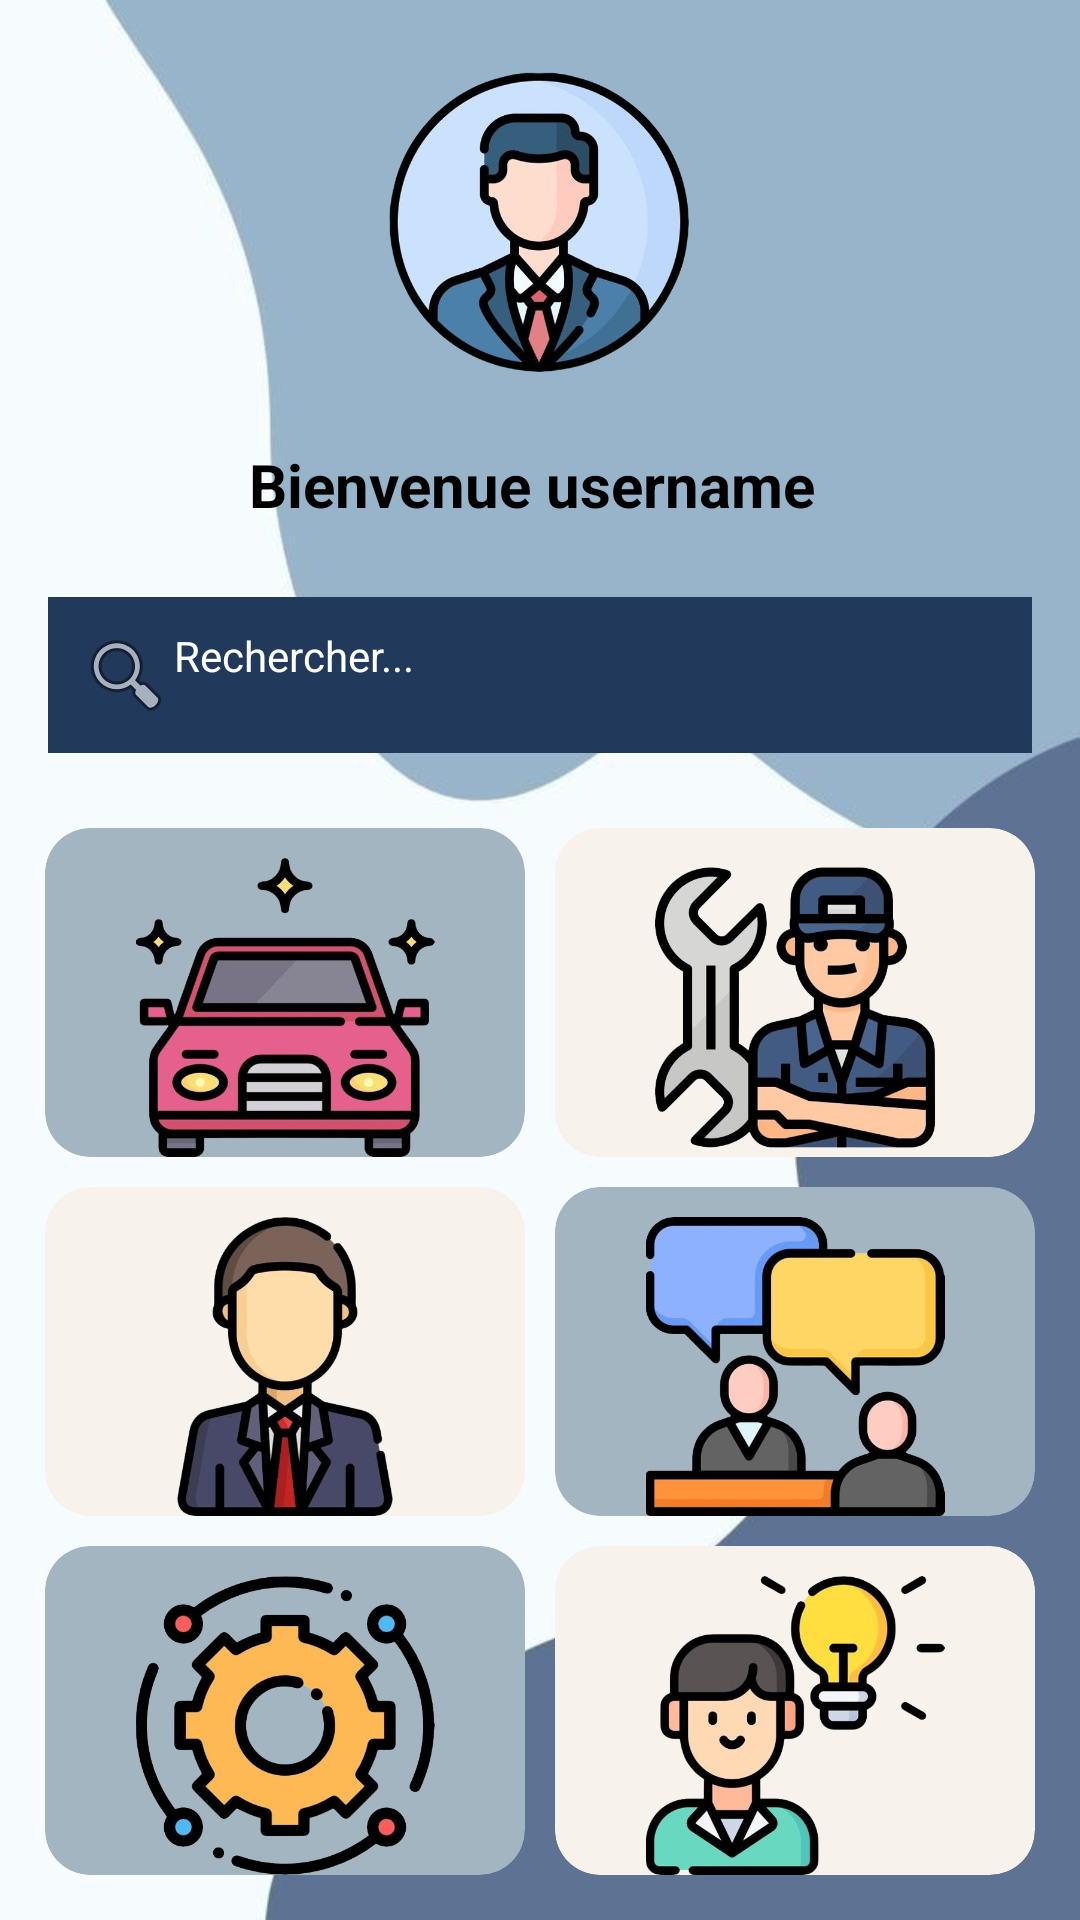

This screen was rendered from an Android layout file. Write that file and the resources it references.
<!-- AndroidManifest.xml: application theme Theme.Company -->
<!-- res/layout/activity_dashboard.xml -->
<?xml version="1.0" encoding="utf-8"?>
<androidx.constraintlayout.widget.ConstraintLayout xmlns:android="http://schemas.android.com/apk/res/android"
    xmlns:app="http://schemas.android.com/apk/res-auto"
    xmlns:tools="http://schemas.android.com/tools"
    android:layout_width="match_parent"
    android:layout_height="match_parent"
    android:background="@drawable/background"
    tools:context=".Dashboard">

    <ImageView
        android:id="@+id/profile"
        android:layout_width="200dp"
        android:layout_height="100dp"
        android:layout_marginTop="24dp"
        android:layout_marginBottom="24dp"
        android:src="@drawable/profille"
        app:layout_constraintBottom_toTopOf="@+id/textprofile"
        app:layout_constraintEnd_toEndOf="parent"
        app:layout_constraintHorizontal_bias="0.497"
        app:layout_constraintStart_toStartOf="parent"
        app:layout_constraintTop_toTopOf="parent" />

    <TextView
        android:id="@+id/textprofile"
        android:layout_width="wrap_content"
        android:layout_height="wrap_content"
        android:layout_marginBottom="24dp"
        android:text="Bienvenue username "
        android:textColor="@color/black"
        android:textSize="20sp"
        android:textStyle="bold"
        app:layout_constraintBottom_toTopOf="@+id/Search"
        app:layout_constraintEnd_toEndOf="@id/profile"
        app:layout_constraintStart_toStartOf="@id/profile"
        app:layout_constraintTop_toBottomOf="@id/profile" />


    <EditText
        android:id="@+id/Search"
        android:layout_width="0dp"
        android:layout_height="wrap_content"
        android:layout_marginStart="16dp"
        android:layout_marginTop="32dp"
        android:layout_marginEnd="16dp"
        android:layout_marginBottom="10dp"
        android:background="#213A5C"
        android:drawableStart="@android:drawable/ic_menu_search"
        android:hint="Rechercher..."
        android:inputType="text"
        android:textColorHint="@color/white"
        android:padding="10dp"
        android:textSize="14sp"
        app:cardCornerRadius="15dp"
        app:layout_constraintBottom_toTopOf="@+id/gridLayout"
        app:layout_constraintEnd_toEndOf="parent"
        app:layout_constraintStart_toStartOf="parent"
        app:layout_constraintTop_toTopOf="parent" />


    <GridLayout
        android:id="@+id/gridLayout"
        android:layout_width="0dp"
        android:layout_height="0dp"
        android:layout_margin="10dp"
        android:columnCount="2"
        android:rowCount="3"
        app:layout_constraintBottom_toBottomOf="parent"
        app:layout_constraintEnd_toEndOf="parent"
        app:layout_constraintStart_toStartOf="parent"
        app:layout_constraintTop_toBottomOf="@id/Search">

        <androidx.cardview.widget.CardView
            android:id="@+id/card1"
            android:layout_width="0dp"
            android:layout_height="0dp"
            android:layout_rowWeight="1"
            android:layout_columnWeight="1"
            android:layout_margin="5dp"
            app:cardCornerRadius="15dp"
            app:cardElevation="15dp"
            android:backgroundTint="#A3B5C0">

            <RelativeLayout
                android:layout_width="match_parent"
                android:layout_height="match_parent">

                <ImageView
                    android:id="@+id/imageView"
                    android:layout_width="100dp"
                    android:layout_height="100dp"

                    android:layout_centerHorizontal="true"
                    android:layout_marginTop="10dp"
                    android:src="@drawable/vehicule" />

                <TextView
                    android:layout_width="wrap_content"
                    android:layout_height="wrap_content"
                    android:layout_below="@id/imageView"
                    android:layout_centerHorizontal="true"
                    android:text="Véhicules Liste"
                    android:textColor="@color/black"
                    android:textStyle="bold"
                    android:textSize="20dp" />

            </RelativeLayout>

        </androidx.cardview.widget.CardView>

        <androidx.cardview.widget.CardView
            android:id="@+id/card2"
            android:layout_width="0dp"
            android:layout_height="0dp"
            android:layout_rowWeight="1"
            android:layout_columnWeight="1"
            android:layout_margin="5dp"
            app:cardCornerRadius="15dp"
            app:cardElevation="15dp"
            android:backgroundTint="#F7F2EB">

            <RelativeLayout
                android:layout_width="match_parent"
                android:layout_height="match_parent">

                <ImageView
                    android:id="@+id/imageView1"
                    android:layout_width="100dp"
                    android:layout_height="100dp"

                    android:layout_centerHorizontal="true"
                    android:layout_marginTop="10dp"
                    android:src="@drawable/mecanicien" />

                <TextView
                    android:layout_width="wrap_content"
                    android:layout_height="wrap_content"
                    android:layout_below="@id/imageView1"
                    android:layout_centerHorizontal="true"
                    android:text="Mécaniciens Liste"
                    android:textSize="20dp"
                    android:textColor="@color/black"
                    android:textStyle="bold"/>


            </RelativeLayout>

        </androidx.cardview.widget.CardView>

        <androidx.cardview.widget.CardView
            android:id="@+id/card3"
            android:layout_width="0dp"
            android:layout_height="0dp"
            android:layout_rowWeight="1"
            android:layout_columnWeight="1"
            android:layout_margin="5dp"
            app:cardCornerRadius="15dp"
            app:cardElevation="15dp"
            android:backgroundTint="#F7F2EB">

            <RelativeLayout
                android:layout_width="match_parent"
                android:layout_height="match_parent">

                <ImageView
                    android:id="@+id/imageView2"
                    android:layout_width="100dp"
                    android:layout_height="100dp"

                    android:layout_centerHorizontal="true"
                    android:layout_marginTop="10dp"
                    android:src="@drawable/driver" />

                <TextView
                    android:layout_width="wrap_content"
                    android:layout_height="wrap_content"
                    android:layout_below="@id/imageView2"
                    android:layout_centerHorizontal="true"
                    android:text="Pilotes Profiles"
                    android:textSize="20dp"
                    android:textColor="@color/black"
                    android:textStyle="bold"/>


            </RelativeLayout>

        </androidx.cardview.widget.CardView>

        <androidx.cardview.widget.CardView
            android:id="@+id/card4"
            android:layout_width="0dp"
            android:layout_height="0dp"
            android:layout_rowWeight="1"
            android:layout_columnWeight="1"
            android:layout_margin="5dp"
            app:cardCornerRadius="15dp"
            app:cardElevation="15dp"
            android:backgroundTint="#A3B5C0">

            <RelativeLayout
                android:layout_width="match_parent"
                android:layout_height="match_parent">

                <ImageView
                    android:id="@+id/imageView3"
                    android:layout_width="100dp"
                    android:layout_height="100dp"

                    android:layout_centerHorizontal="true"
                    android:layout_marginTop="10dp"
                    android:src="@drawable/raport" />


                <TextView
                    android:layout_width="wrap_content"
                    android:layout_height="wrap_content"
                    android:layout_below="@id/imageView3"
                    android:layout_centerHorizontal="true"
                    android:text="Rapport"
                    android:textSize="20dp"
                    android:textColor="@color/black"
                    android:textStyle="bold"/>


            </RelativeLayout>

        </androidx.cardview.widget.CardView>

        <androidx.cardview.widget.CardView
            android:id="@+id/card5"
            android:layout_width="0dp"
            android:layout_height="0dp"
            android:layout_rowWeight="1"
            android:layout_columnWeight="1"
            android:layout_margin="5dp"
            app:cardCornerRadius="15dp"
            app:cardElevation="15dp"
            android:backgroundTint="#A3B5C0" >

            <RelativeLayout
                android:layout_width="match_parent"
                android:layout_height="match_parent">

                <ImageView
                    android:id="@+id/imageView4"
                    android:layout_width="100dp"
                    android:layout_height="100dp"

                    android:layout_centerHorizontal="true"
                    android:layout_marginTop="10dp"
                    android:src="@drawable/parametre" />


                <TextView
                    android:layout_width="wrap_content"
                    android:layout_height="wrap_content"
                    android:layout_below="@id/imageView4"
                    android:layout_centerHorizontal="true"
                    android:text="Paramétres"
                    android:textSize="20dp"
                    android:textColor="@color/black"
                    android:textStyle="bold"/>


            </RelativeLayout>

        </androidx.cardview.widget.CardView>

        <androidx.cardview.widget.CardView
            android:id="@+id/card6"
            android:layout_width="0dp"
            android:layout_height="0dp"
            android:layout_rowWeight="1"
            android:layout_columnWeight="1"
            android:layout_margin="5dp"
            app:cardCornerRadius="15dp"
            app:cardElevation="15dp"
            android:backgroundTint="#F7F2EB">

            <RelativeLayout
                android:layout_width="match_parent"
                android:layout_height="match_parent">

                <ImageView
                    android:id="@+id/imageView5"
                    android:layout_width="100dp"
                    android:layout_height="100dp"

                    android:layout_centerHorizontal="true"
                    android:layout_marginTop="10dp"
                    android:src="@drawable/profile" />

                <TextView
                    android:layout_width="wrap_content"
                    android:layout_height="wrap_content"
                    android:layout_below="@id/imageView5"
                    android:layout_centerHorizontal="true"
                    android:text="Profiles"
                    android:textSize="20dp"
                    android:textColor="@color/black"
                    android:textStyle="bold"/>


            </RelativeLayout>

        </androidx.cardview.widget.CardView>


    </GridLayout>

</androidx.constraintlayout.widget.ConstraintLayout>
<!-- resources referenced by this layout -->
<resources>
  <!-- drawable background: jpg bitmap (drawable, 12832 bytes) -->
  <!-- drawable driver: png bitmap (drawable, 156981 bytes) -->
  <!-- drawable mecanicien: png bitmap (drawable, 207005 bytes) -->
  <!-- drawable parametre: png bitmap (drawable, 184536 bytes) -->
  <!-- drawable profile: png bitmap (drawable, 173378 bytes) -->
  <!-- drawable profille: png bitmap (drawable, 238973 bytes) -->
  <!-- drawable raport: png bitmap (drawable, 131456 bytes) -->
  <!-- drawable vehicule: png bitmap (drawable, 150730 bytes) -->
  <style name="Theme.Company" parent="Base.Theme.Company">
          
          <item name="android:navigationBarColor">@android:color/transparent</item>
          <item name="android:statusBarColor">@android:color/transparent</item>
          <item name="android:windowLightStatusBar">?attr/isLightTheme</item>
      </style>
  <!-- not gathered from this repository: default colours our renderer supplied (Android Studio template values) -->
  <color name="black">#FF000000</color>
  <color name="white">#FFFFFFFF</color>
</resources>
